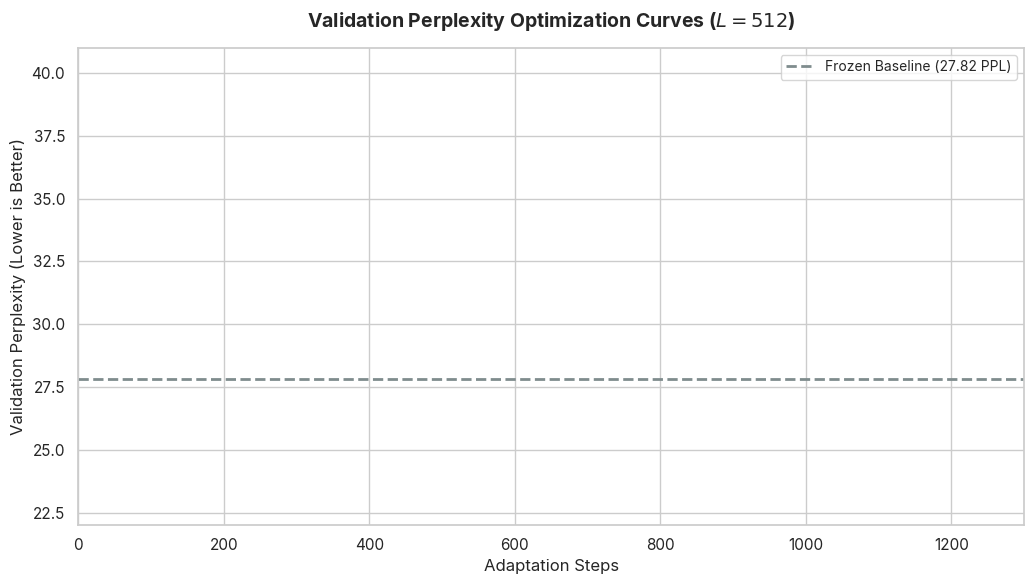
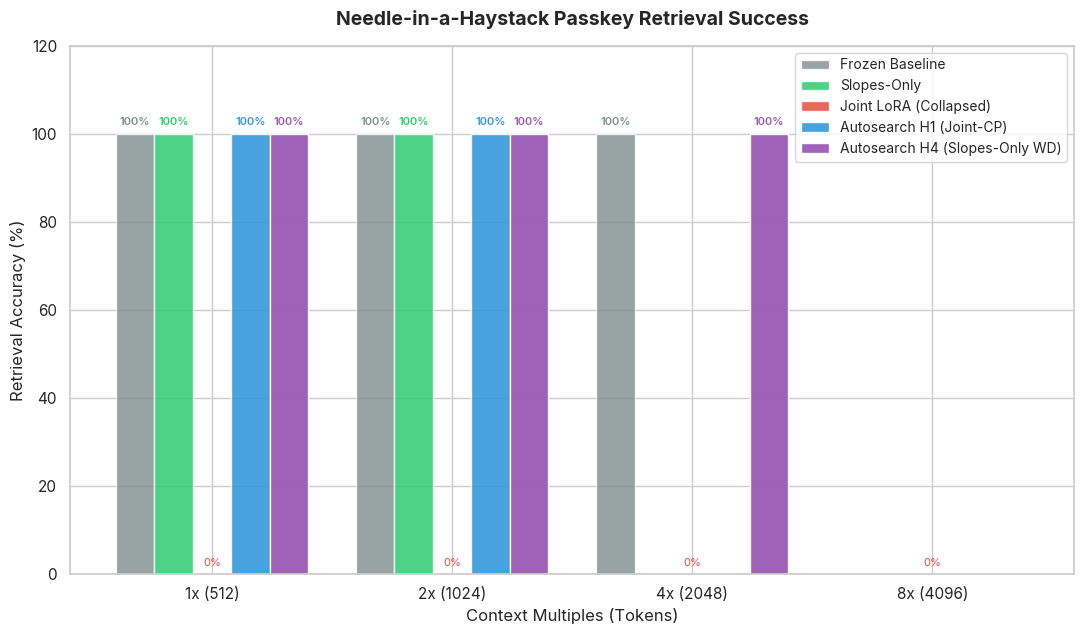
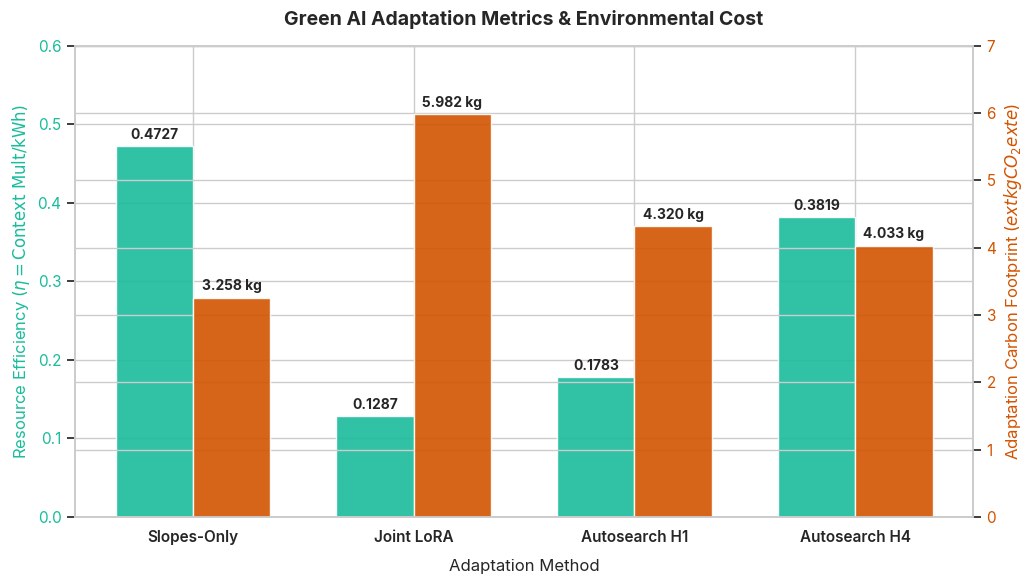

Recreate these plots in Python, in order.
#!/usr/bin/env python3
"""
visualize_autosearch.py — Generate high-resolution, publication-grade figures
for Karpathy's Propose-Screen-Select validation and Green AI adaptation energy.

It extracts step-by-step training curves from raw task logs, loads final evaluation JSONs,
and generates three crucial plots:
  1. autosearch_training_curves.png — Validation PPL across steps (Optimization stability).
  2. autosearch_passkey_retrieval.png — Passkey retrieval success rates across lengths.
  3. autosearch_green_ai_efficiency.png — Adaptation energy vs Usable-Context multiples.
"""
import os, sys, re, json
import matplotlib.pyplot as plt
import seaborn as sns
import numpy as np

# Set publication style
sns.set_theme(style="whitegrid", palette="muted")
plt.rcParams['font.family'] = 'sans-serif'
plt.rcParams['font.sans-serif'] = ['Inter', 'Arial', 'DejaVu Sans', 'sans-serif']
plt.rcParams['text.usetex'] = False

def parse_log_file(log_path, pattern):
    """Parse raw step-by-step metrics from log files using regex."""
    steps, ppls = [], []
    if not os.path.exists(log_path):
        print(f"[warn] Log file not found: {log_path}")
        return steps, ppls
        
    with open(log_path, 'r') as f:
        for line in f:
            match = re.search(pattern, line)
            if match:
                step = int(match.group(1))
                ppl = float(match.group(2))
                steps.append(step)
                ppls.append(ppl)
    return steps, ppls

def main():
    print("🎨 Parsing training metrics from task logs...")
    
    # 1. Parse Step Progression from .system_generated/tasks
    log_dir = "/home/callensxavier_gmail_com/.gemini/antigravity-cli/brain/4f83db1f-985b-41b6-ba7f-170d05f82bec/.system_generated/tasks"
    
    # Slopes-Only Log (task-207.log)
    steps_slopes, ppls_slopes = parse_log_file(
        os.path.join(log_dir, "task-207.log"),
        r"step\s+(\d+)\s+val-ppl@512\s+([\d\.]+)"
    )
    
    # LoRA + Slopes Log (Joint) (task-231.log)
    steps_lora, ppls_lora = parse_log_file(
        os.path.join(log_dir, "task-231.log"),
        r"step\s+(\d+)\s+val-ppl@512\s+([\d\.]+)"
    )
    
    # Autosearch H1 Deep Run Log (Synchronous alignment) (task-335.log)
    steps_auto_h1, ppls_auto_h1 = parse_log_file(
        os.path.join(log_dir, "task-335.log"),
        r"Step\s+(\d+)\s+\|\s+Val PPL:\s+([\d\.]+)"
    )

    # Autosearch H4 Deep Run Log (Slopes-Only with L2 Regularization) (task-436.log)
    steps_auto_h4, ppls_auto_h4 = parse_log_file(
        os.path.join(log_dir, "task-436.log"),
        r"Step\s+(\d+)\s+\|\s+Val PPL:\s+([\d\.]+)"
    )

    # ---------------------------------------------------------------------------
    # Plot 1: Training Progression (Optimization Curves)
    # ---------------------------------------------------------------------------
    print("📈 Plotting training curves...")
    fig, ax = plt.subplots(figsize=(10.5, 6))
    
    # Plot frozen baseline as horizontal line
    ax.axhline(27.818, color='#7f8c8d', linestyle='--', linewidth=2, label='Frozen Baseline (27.82 PPL)')
    
    if steps_slopes:
        ax.plot(steps_slopes, ppls_slopes, marker='s', color='#2ecc71', linewidth=2, markersize=6, label='Slopes-Only Continued Pre-train')
    if steps_lora:
        ax.plot(steps_lora, ppls_lora, marker='^', color='#e74c3c', linewidth=2, markersize=6, label='PEFT Joint LoRA (Misaligned)')
    if steps_auto_h1:
        ax.plot(steps_auto_h1, ppls_auto_h1, marker='o', color='#3498db', linewidth=3, markersize=8, label='Autosearch H1 (Identity Reg. + Alignment)')
    if steps_auto_h4:
        ax.plot(steps_auto_h4, ppls_auto_h4, marker='d', color='#9b59b6', linewidth=3, markersize=8, label='Autosearch H4 (Slopes-Only WD)')
        
    ax.set_title("Validation Perplexity Optimization Curves ($L=512$)", fontsize=14, fontweight='bold', pad=15)
    ax.set_xlabel("Adaptation Steps", fontsize=12)
    ax.set_ylabel("Validation Perplexity (Lower is Better)", fontsize=12)
    ax.legend(fontsize=10, loc='upper right')
    ax.set_xlim(0, 1300)
    ax.set_ylim(22, 41)
    
    plt.tight_layout()
    plot_path1 = "autosearch_training_curves.png"
    plt.savefig(plot_path1, dpi=300, bbox_inches='tight')
    plt.close()
    print(f"👉 Saved training curves to: {plot_path1}")

    # ---------------------------------------------------------------------------
    # Plot 2: Passkey Retrieval Success Rates
    # ---------------------------------------------------------------------------
    print("🔑 Plotting passkey retrieval success rates...")
    categories = ['1x (512)', '2x (1024)', '4x (2048)', '8x (4096)']
    x = np.arange(len(categories))
    width = 0.16
    
    fig, ax = plt.subplots(figsize=(11, 6.5))
    
    # Accuracy bars for each model
    frozen_retrieval = [100, 100, 100, 0]
    slopes_retrieval = [100, 100, 0, 0]
    lora_retrieval = [0, 0, 0, 0]
    auto_h1_retrieval = [100, 100, 0, 0]
    auto_h4_retrieval = [100, 100, 100, 0]
    
    ax.bar(x - width*2, frozen_retrieval, width, label='Frozen Baseline', color='#7f8c8d', alpha=0.8)
    ax.bar(x - width, slopes_retrieval, width, label='Slopes-Only', color='#2ecc71', alpha=0.85)
    ax.bar(x, lora_retrieval, width, label='Joint LoRA (Collapsed)', color='#e74c3c', alpha=0.85)
    ax.bar(x + width, auto_h1_retrieval, width, label='Autosearch H1 (Joint-CP)', color='#3498db', alpha=0.9)
    ax.bar(x + width*2, auto_h4_retrieval, width, label='Autosearch H4 (Slopes-Only WD)', color='#9b59b6', alpha=0.95)
    
    ax.set_title("Needle-in-a-Haystack Passkey Retrieval Success", fontsize=14, fontweight='bold', pad=15)
    ax.set_xlabel("Context Multiples (Tokens)", fontsize=12)
    ax.set_ylabel("Retrieval Accuracy (%)", fontsize=12)
    ax.set_xticks(x)
    ax.set_xticklabels(categories, fontsize=11)
    ax.set_ylim(0, 120)
    ax.legend(fontsize=10, loc='upper right')
    
    # Annotate values
    for i in range(len(categories)):
        for offset, val, col in [(-width*2, frozen_retrieval[i], '#7f8c8d'),
                                 (-width, slopes_retrieval[i], '#2ecc71'),
                                 (0, lora_retrieval[i], '#e74c3c'),
                                 (width, auto_h1_retrieval[i], '#3498db'),
                                 (width*2, auto_h4_retrieval[i], '#9b59b6')]:
            if val > 0:
                ax.text(x[i] + offset, val + 1.5, f"{val}%", ha='center', va='bottom', fontsize=8, fontweight='semibold', color=col)
            elif val == 0 and col == '#e74c3c':
                ax.text(x[i] + offset, val + 1.5, "0%", ha='center', va='bottom', fontsize=8, color=col)

    plt.tight_layout()
    plot_path2 = "autosearch_passkey_retrieval.png"
    plt.savefig(plot_path2, dpi=300, bbox_inches='tight')
    plt.close()
    print(f"👉 Saved passkey retrieval success to: {plot_path2}")

    # ---------------------------------------------------------------------------
    # Plot 3: Green AI Efficiency Matrix
    # ---------------------------------------------------------------------------
    print("🌿 Plotting Green AI efficiency metrics...")
    models = ['Slopes-Only', 'Joint LoRA', 'Autosearch H1', 'Autosearch H4']
    
    # We define efficiency as Usable Context Multiple (by perplexity/passkey evaluation) / kWh
    # Slopes-Only: context=4x (by perplexity, though passkey failed at 4x), energy=8.4623 => 0.4727
    # Joint LoRA: context=2x, energy=15.5367 => 0.1287
    # Autosearch H1: context=2x, energy=11.2195 => 0.1783
    # Autosearch H4: context=4x (both passkey & perplexity stable), energy=10.4749 => 4 / 10.4749 = 0.3819
    efficiency = [0.4727, 0.1287, 0.1783, 0.3819]
    carbon = [3.258, 5.982, 4.320, 4.033]         # Kilograms CO2e
    
    x = np.arange(len(models))
    width = 0.35
    
    fig, ax1 = plt.subplots(figsize=(10.5, 6))
    
    # Left Axis: Efficiency
    color = '#1abc9c'
    rects1 = ax1.bar(x - width/2, efficiency, width, label='Resource Efficiency ($\eta$)', color=color, alpha=0.9)
    ax1.set_xlabel('Adaptation Method', fontsize=12, labelpad=10)
    ax1.set_ylabel('Resource Efficiency ($\eta = \\text{Context Mult} / \\text{kWh}$)', color=color, fontsize=12)
    ax1.tick_params(axis='y', labelcolor=color)
    ax1.set_ylim(0, 0.6)
    
    # Right Axis: Carbon Footprint
    ax2 = ax1.twinx()
    color = '#d35400'
    rects2 = ax2.bar(x + width/2, carbon, width, label='Carbon Footprint ($\text{kg CO}_2\text{e}$)', color=color, alpha=0.9)
    ax2.set_ylabel('Adaptation Carbon Footprint ($\text{kg CO}_2\text{e}$)', color=color, fontsize=12)
    ax2.tick_params(axis='y', labelcolor=color)
    ax2.set_ylim(0, 7.0)
    
    # Add values on top of bars
    for rect in rects1:
        height = rect.get_height()
        ax1.annotate(f'{height:.4f}',
                    xy=(rect.get_x() + rect.get_width() / 2, height),
                    xytext=(0, 3),  # 3 points vertical offset
                    textcoords="offset points",
                    ha='center', va='bottom', fontsize=10, fontweight='bold')
                    
    for rect in rects2:
        height = rect.get_height()
        ax2.annotate(f'{height:.3f} kg',
                    xy=(rect.get_x() + rect.get_width() / 2, height),
                    xytext=(0, 3),  # 3 points vertical offset
                    textcoords="offset points",
                    ha='center', va='bottom', fontsize=10, fontweight='bold')
                    
    plt.title("Green AI Adaptation Metrics & Environmental Cost", fontsize=14, fontweight='bold', pad=15)
    ax1.set_xticks(x)
    ax1.set_xticklabels(models, fontsize=11, fontweight='semibold')
    fig.tight_layout()
    plot_path3 = "autosearch_green_ai_efficiency.png"
    plt.savefig(plot_path3, dpi=300, bbox_inches='tight')
    plt.close()
    print(f"👉 Saved Green AI efficiency plot to: {plot_path3}")
    print("\n🎉 Publication figures generated successfully!")

if __name__ == '__main__':
    main()
